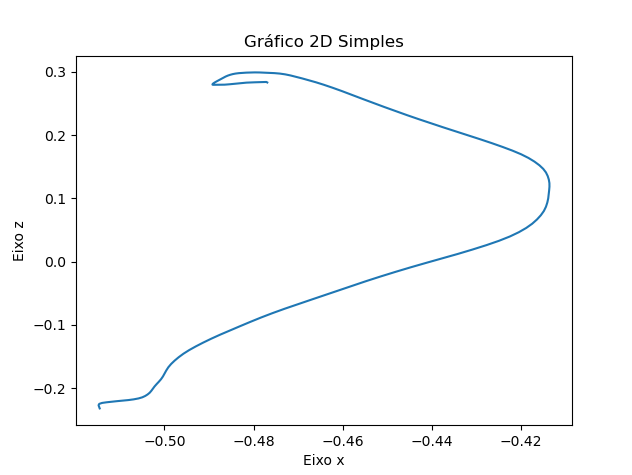

Data behind this chart, as committed beside it:
X, Y, Z
-0.5145, 0.1975, -0.2319
-0.5147, 0.1975, -0.2294
-0.5148, 0.1975, -0.2269
-0.5146, 0.1975, -0.2247
-0.514, 0.1975, -0.2232
-0.513, 0.1975, -0.2222
-0.5119, 0.1975, -0.2214
-0.5107, 0.1975, -0.2205
-0.5094, 0.1975, -0.2196
-0.5081, 0.1975, -0.2187
-0.5069, 0.1975, -0.2175
-0.5058, 0.1975, -0.2161
-0.505, 0.1975, -0.2143
-0.5043, 0.1975, -0.2122
-0.5038, 0.1975, -0.2098
-0.5033, 0.1975, -0.2071
-0.5029, 0.1975, -0.2041
-0.5026, 0.1975, -0.2008
-0.5022, 0.1975, -0.1973
-0.5018, 0.1975, -0.1936
-0.5013, 0.1975, -0.1898
-0.5008, 0.1975, -0.1857
-0.5003, 0.1975, -0.1814
-0.5, 0.1975, -0.1767
-0.4996, 0.1975, -0.1719
-0.4991, 0.1975, -0.1668
-0.4985, 0.1975, -0.1617
-0.4977, 0.1975, -0.1564
-0.4968, 0.1975, -0.151
-0.4957, 0.1975, -0.1455
-0.4944, 0.1975, -0.1397
-0.493, 0.1975, -0.1339
-0.4913, 0.1975, -0.1279
-0.4895, 0.1975, -0.1218
-0.4875, 0.1975, -0.1154
-0.4854, 0.1975, -0.1089
-0.4831, 0.1975, -0.1022
-0.4808, 0.1975, -0.09534
-0.4783, 0.1975, -0.08833
-0.4757, 0.1975, -0.08131
-0.473, 0.1975, -0.07425
-0.47, 0.1975, -0.06715
-0.467, 0.1975, -0.06003
-0.464, 0.1975, -0.05284
-0.461, 0.1975, -0.04554
-0.4579, 0.1975, -0.03817
-0.4547, 0.1975, -0.03077
-0.4515, 0.1975, -0.02339
-0.4481, 0.1975, -0.01608
-0.4447, 0.1975, -0.00889
-0.4412, 0.1975, -0.001833
-0.4377, 0.1975, 0.005136
-0.4342, 0.1975, 0.01212
-0.4309, 0.1975, 0.01914
-0.4277, 0.1975, 0.02611
-0.4249, 0.1975, 0.03298
-0.4225, 0.1975, 0.03979
-0.4205, 0.1975, 0.04656
-0.4188, 0.1975, 0.05326
-0.4175, 0.1975, 0.05996
... 89 more rows
